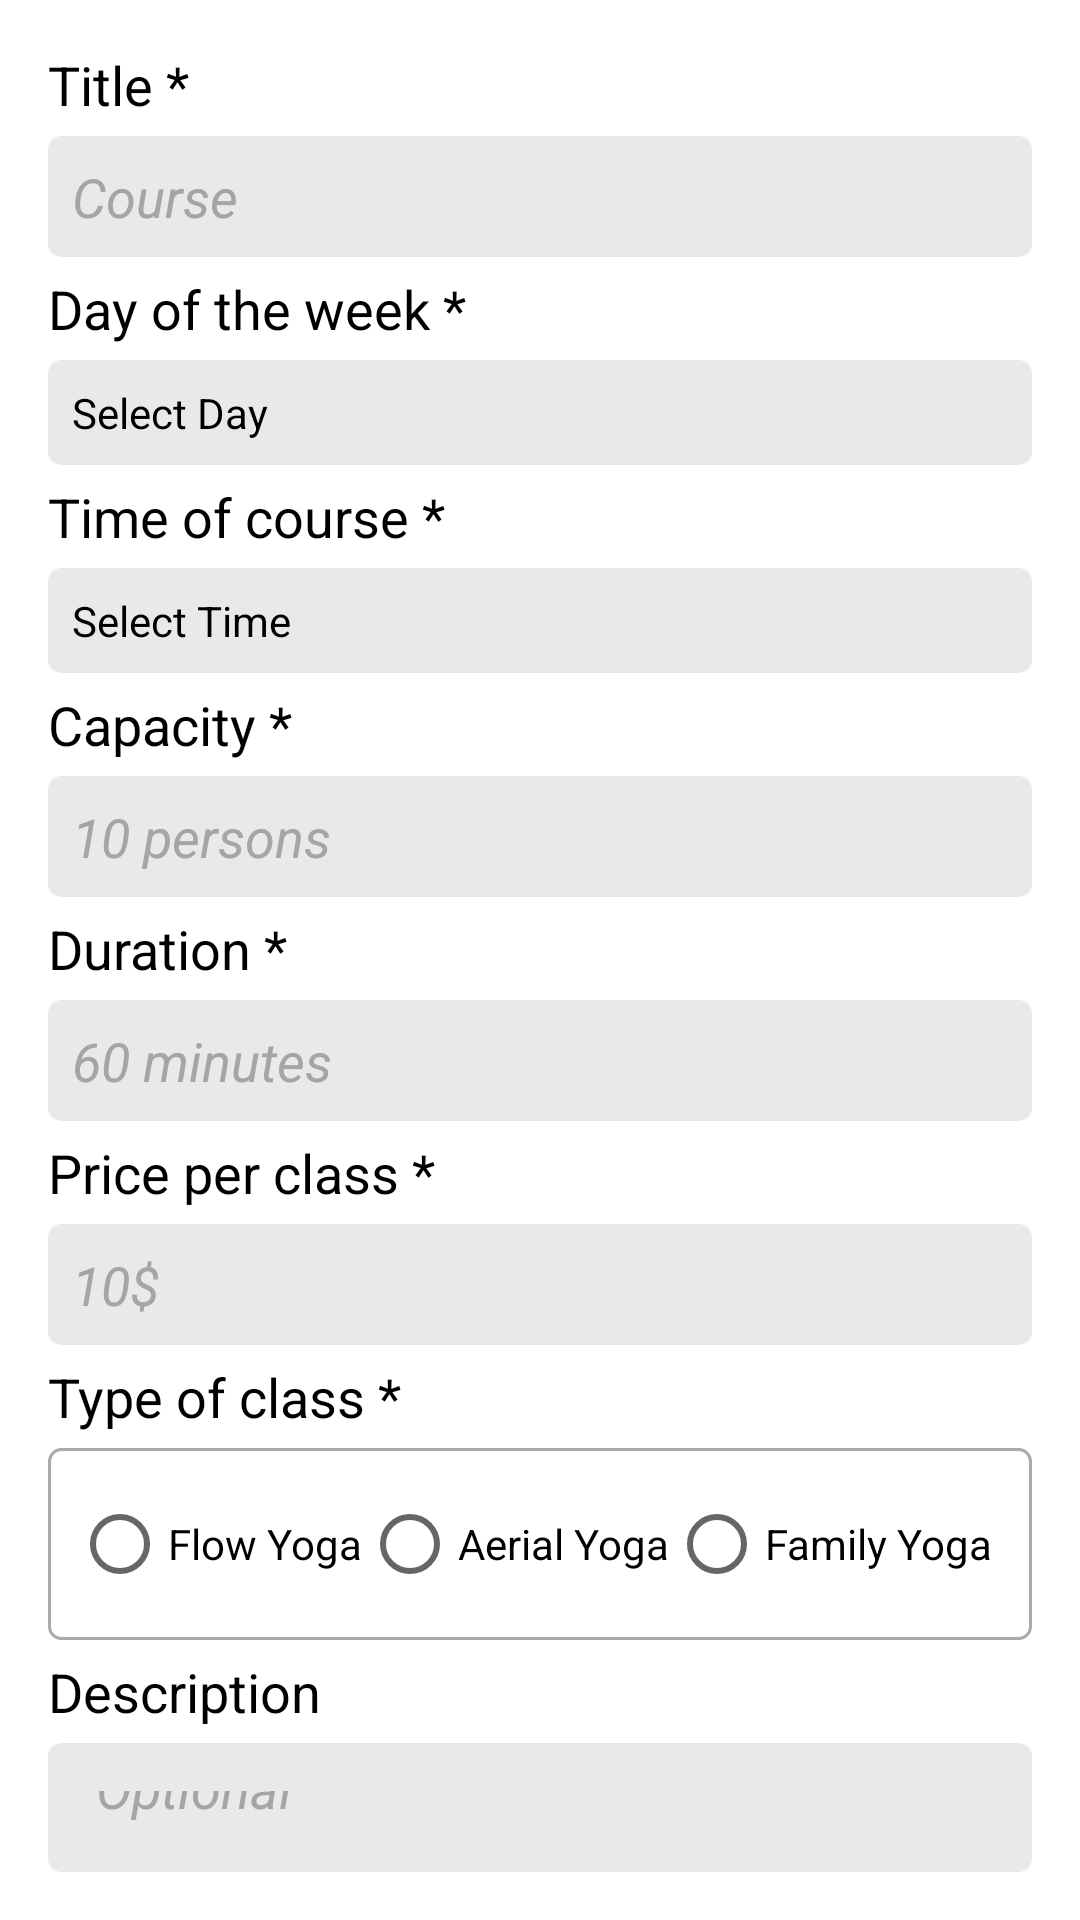

Write the Android layout XML for this screen, with the resource values it uses.
<!-- AndroidManifest.xml: application theme Theme.CourseWorkAdmin -->
<!-- res/layout/fragment_add_edit_class.xml -->
<LinearLayout xmlns:android="http://schemas.android.com/apk/res/android"
              android:layout_width="match_parent"
              android:layout_height="wrap_content"
              android:orientation="vertical"
              android:padding="16dp">

    <TextView
            android:layout_width="wrap_content"
            android:layout_height="wrap_content"
            android:text="Title *"
            android:textColor="@color/black"
            android:textAppearance="?android:attr/textAppearanceMedium"
            android:layout_marginBottom="5dp" />

    <EditText
            android:id="@+id/dialog_class_title"
            android:layout_width="match_parent"
            android:layout_height="wrap_content"
            android:hint="Course"
            android:textColor="@color/black"
            android:textColorHint="#A6A4A4"
            android:textStyle="italic"
            android:backgroundTint="#E9E9E9"
            android:background="@drawable/edit_text_background"
            android:inputType="text"
            android:layout_marginBottom="5dp"/>

    <TextView
            android:layout_width="wrap_content"
            android:layout_height="wrap_content"
            android:text="Day of the week *"
            android:textColor="@color/black"
            android:textAppearance="?android:attr/textAppearanceMedium"
            android:layout_marginBottom="5dp" />


    <TextView
            android:id="@+id/dialog_class_day"
            android:layout_width="match_parent"
            android:layout_height="wrap_content"
            android:text="Select Day"
            android:textColor="@color/black"
            android:backgroundTint="#E9E9E9"
            android:background="@drawable/edit_text_background"
            android:layout_marginBottom="5dp" />

    <TextView
            android:layout_width="wrap_content"
            android:layout_height="wrap_content"
            android:text="Time of course *"
            android:textColor="@color/black"
            android:textAppearance="?android:attr/textAppearanceMedium"
            android:layout_marginBottom="5dp" />

    <TextView
            android:id="@+id/dialog_class_time"
            android:layout_width="match_parent"
            android:layout_height="wrap_content"
            android:text="Select Time"
            android:textColor="@color/black"
            android:backgroundTint="#E9E9E9"
            android:background="@drawable/edit_text_background"
            android:layout_marginBottom="5dp" />

    <TextView
            android:layout_width="wrap_content"
            android:layout_height="wrap_content"
            android:text="Capacity *"
            android:textColor="@color/black"
            android:textAppearance="?android:attr/textAppearanceMedium"
            android:layout_marginBottom="5dp" />

    <EditText
            android:id="@+id/dialog_class_capacity"
            android:layout_width="match_parent"
            android:layout_height="wrap_content"
            android:hint="10 persons"
            android:textColor="@color/black"
            android:textColorHint="#A6A4A4"
            android:textStyle="italic"
            android:backgroundTint="#E9E9E9"
            android:background="@drawable/edit_text_background"
            android:inputType="number"
            android:layout_marginBottom="5dp" />

    <TextView
            android:layout_width="wrap_content"
            android:layout_height="wrap_content"
            android:text="Duration *"
            android:textColor="@color/black"
            android:textAppearance="?android:attr/textAppearanceMedium"
            android:layout_marginBottom="5dp" />

    <EditText
            android:id="@+id/dialog_class_duration"
            android:layout_width="match_parent"
            android:layout_height="wrap_content"
            android:hint="60 minutes"
            android:textColor="@color/black"
            android:textColorHint="#A6A4A4"
            android:textStyle="italic"
            android:backgroundTint="#E9E9E9"
            android:background="@drawable/edit_text_background"
            android:inputType="number"
            android:layout_marginBottom="5dp" />

    <TextView
            android:layout_width="wrap_content"
            android:layout_height="wrap_content"
            android:text="Price per class *"
            android:textColor="@color/black"
            android:textAppearance="?android:attr/textAppearanceMedium"
            android:layout_marginBottom="5dp" />

    <EditText
            android:id="@+id/dialog_class_price"
            android:layout_width="match_parent"
            android:layout_height="wrap_content"
            android:hint="10$"
            android:textColor="@color/black"
            android:textColorHint="#A6A4A4"
            android:textStyle="italic"
            android:backgroundTint="#E9E9E9"
            android:background="@drawable/edit_text_background"
            android:inputType="numberDecimal"
            android:layout_marginBottom="5dp" />

    <TextView
            android:layout_width="wrap_content"
            android:layout_height="wrap_content"
            android:text="Type of class *"
            android:textColor="@color/black"
            android:textAppearance="?android:attr/textAppearanceMedium"
            android:layout_marginBottom="5dp" />

    <RadioGroup
            android:id="@+id/radioGroupType"
            android:layout_width="match_parent"
            android:layout_height="wrap_content"
            android:orientation="horizontal"
            android:background="@drawable/edit_text_background"
            android:layout_marginBottom="5dp">

        <RadioButton
                android:id="@+id/rb_flow_yoga"
                android:layout_width="wrap_content"
                android:layout_height="wrap_content"
                android:text="Flow Yoga"
                android:textColor="@color/black" />

        <RadioButton
                android:id="@+id/rb_aerial_yoga"
                android:layout_width="wrap_content"
                android:layout_height="wrap_content"
                android:text="Aerial Yoga"
                android:textColor="@color/black" />

        <RadioButton
                android:id="@+id/rb_family_yoga"
                android:layout_width="wrap_content"
                android:layout_height="wrap_content"
                android:text="Family Yoga"
                android:textColor="@color/black" />
    </RadioGroup>

    <TextView
            android:layout_width="wrap_content"
            android:layout_height="wrap_content"
            android:text="Description"
            android:textColor="@color/black"
            android:textAppearance="?android:attr/textAppearanceMedium"
            android:layout_marginBottom="5dp" />

    <EditText
            android:id="@+id/dialog_class_description"
            android:layout_width="match_parent"
            android:layout_height="wrap_content"
            android:hint="Optional"
            android:textColor="@color/black"
            android:textColorHint="#A6A4A4"
            android:textStyle="italic"
            android:backgroundTint="#E9E9E9"
            android:background="@drawable/edit_text_background"
            android:padding="16dp"
            android:inputType="textMultiLine"
            android:lines="3" />
</LinearLayout>
<!-- resources referenced by this layout -->
<resources>
  <color name="black">#FF000000</color>
  <!-- drawable edit_text_background (drawable) -->
  <shape xmlns:android="http://schemas.android.com/apk/res/android"
         android:shape="rectangle">
      <solid android:color="@android:color/white" />
      <stroke
              android:width="1dp"
              android:color="@android:color/darker_gray" />
      <corners android:radius="4dp" />
      <padding
              android:top="8dp"
              android:bottom="8dp"
              android:left="8dp"
              android:right="8dp" />
  </shape>
  <style name="Theme.CourseWorkAdmin" parent="Theme.MaterialComponents.DayNight.DarkActionBar">
          
          <item name="colorPrimary">@color/ts</item>
          <item name="colorPrimaryVariant">@color/ts</item>
          <item name="colorOnPrimary">@color/white</item>
          
          <item name="colorSecondary">@color/ts</item>
          <item name="colorSecondaryVariant">@color/ts</item>
          <item name="colorOnSecondary">@color/black</item>
          
          <item name="android:statusBarColor">@color/black</item>
  
          
      </style>
  <color name="ts">#034EE6</color>
  <color name="white">#FFFFFFFF</color>
</resources>
